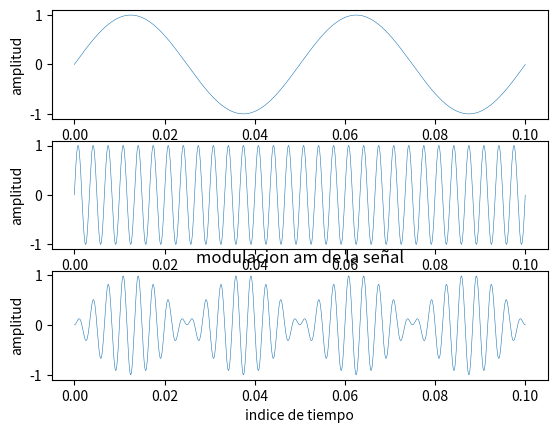

This figure's Python source:
import matplotlib.pyplot as plt
import numpy as np
from numpy import*
from math import*


def modulacion_AM():

    Fc=300
    t=np.arange(0,0.1,10**(-5.7))
    x=np.sin(40*pi*t)
    w=np.sin(2*Fc*pi*t)
    p=w*x
    y=(t,p)
    plt.subplot(311)
    plt.plot(t,x,linewidth=0.4)
    plt.xlabel("indice de tiempo")
    plt.ylabel("amplitud")
    plt.subplot(312)
    plt.plot(t,w,linewidth=0.4)
    plt.ylabel("amplitud")
    plt.subplot(313)
    plt.xlabel("indice de tiempo")
    plt.ylabel("amplitud")
    plt.title("modulacion am de la señal", fontsize=12)
    plt.plot(t,p,linewidth=0.4)
    plt.show()

if __name__ == '__main__':
     modulacion_AM()

